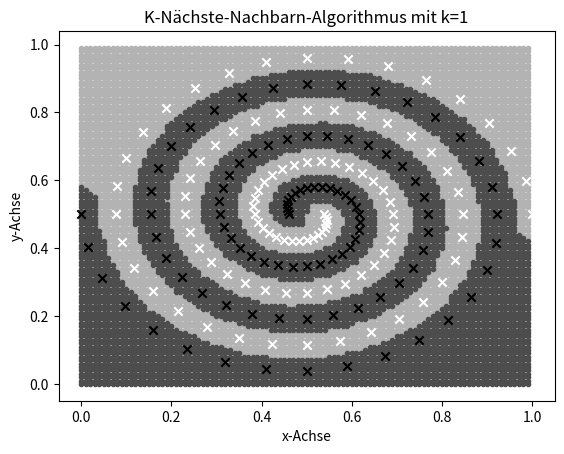

Here is the Python script that generated this plot:
import matplotlib.pyplot as plt
import numpy as np
import math

k = 1
# Spiralen erzeugen
spiral1 = np.zeros((97,2))
spiral2 = np.zeros((97,2))
proto   = np.zeros((2*97,2))
for i in range(97):
    phi = i/16 * math.pi
    r = (104 - i)/208
    # Klasse A (Array Index gerade)
    proto[2*i][0]=spiral1[i][0]=(r*math.cos(phi))+0.5
    proto[2*i][1]=spiral1[i][1]=(r*math.sin(phi))+0.5
    # Klasse B (Array Index ungerade)
    proto[2*i+1][0]=spiral2[i][0]=(-r*math.cos(phi))+0.5
    proto[2*i+1][1]=spiral2[i][1]=(-r*math.sin(phi))+0.5

test_pts = np.zeros((10000,2))
i=0
for y in np.arange(0.0 ,1.0 ,0.01):
    for x in np.arange(0.0 ,1.0 ,0.01):
        test_pts[i][0] = x
        test_pts[i][1] = y
        i+=1

knnA_x = np.array([])
knnA_y = np.array([])
knnB_x = np.array([])
knnB_y = np.array([])

for i, point in enumerate(test_pts):
    count = 0
    distances=np.linalg.norm(proto[:,0:2]-point, axis=1)
    for j in range(k):
        bestIndex = np.argmin(distances)
        distances[bestIndex] = np.max(distances)
        if (bestIndex%2)==0: # Klasse A, Index gerade
            count+=1

    if count>k/2: # Mehrheitsentscheidung
        knnA_x = np.append(knnA_x, test_pts[i][0])
        knnA_y = np.append(knnA_y, test_pts[i][1])
    else:
        knnB_x = np.append(knnB_x, test_pts[i][0])
        knnB_y = np.append(knnB_y, test_pts[i][1])

plt.scatter(knnA_x, knnA_y, c=[0.7,0.7,0.7], marker='.')
plt.scatter(knnB_x, knnB_y, c=[0.3,0.3,0.3], marker='.')
plt.scatter(spiral1[:,0], spiral1[:,1], c=[[1.,1.,1.]], marker='x')
plt.scatter(spiral2[:,0], spiral2[:,1], c=[[0.,0.,0.]], marker='x')
plt.title('K-Nächste-Nachbarn-Algorithmus mit k='+str(k))
plt.xlabel('x-Achse')
plt.ylabel('y-Achse')
plt.show()

